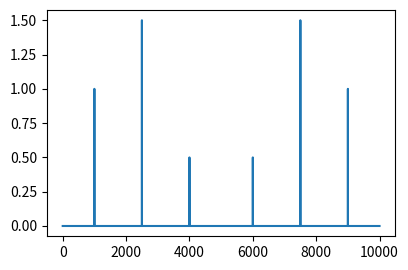

This figure's Python source:
import matplotlib.pyplot as plt
import numpy as np

plt.figure(figsize=(6*0.7, 4*0.7))

# Sample indices for 10000 samples.
m = np.arange(10000)

# Sample period.
Ts = 1e-4

# Create a signal consisting of three sinusoids.
x = np.cos(2.0*np.pi*4000.0*Ts*m) + 2*np.cos(2.0*np.pi*1000.0*Ts*m) + 3*np.cos(2.0*np.pi*2500.0*Ts*m)

# Plot the magnitude of sinusoids using fft.
plt.plot(np.abs(np.fft.fft(x))/len(m))
# Call this if needed.
# plt.show()

try:
    plt.tight_layout()
    plt.savefig("../figures/ex15_2.png")
except:
    print("couldn't save file")
